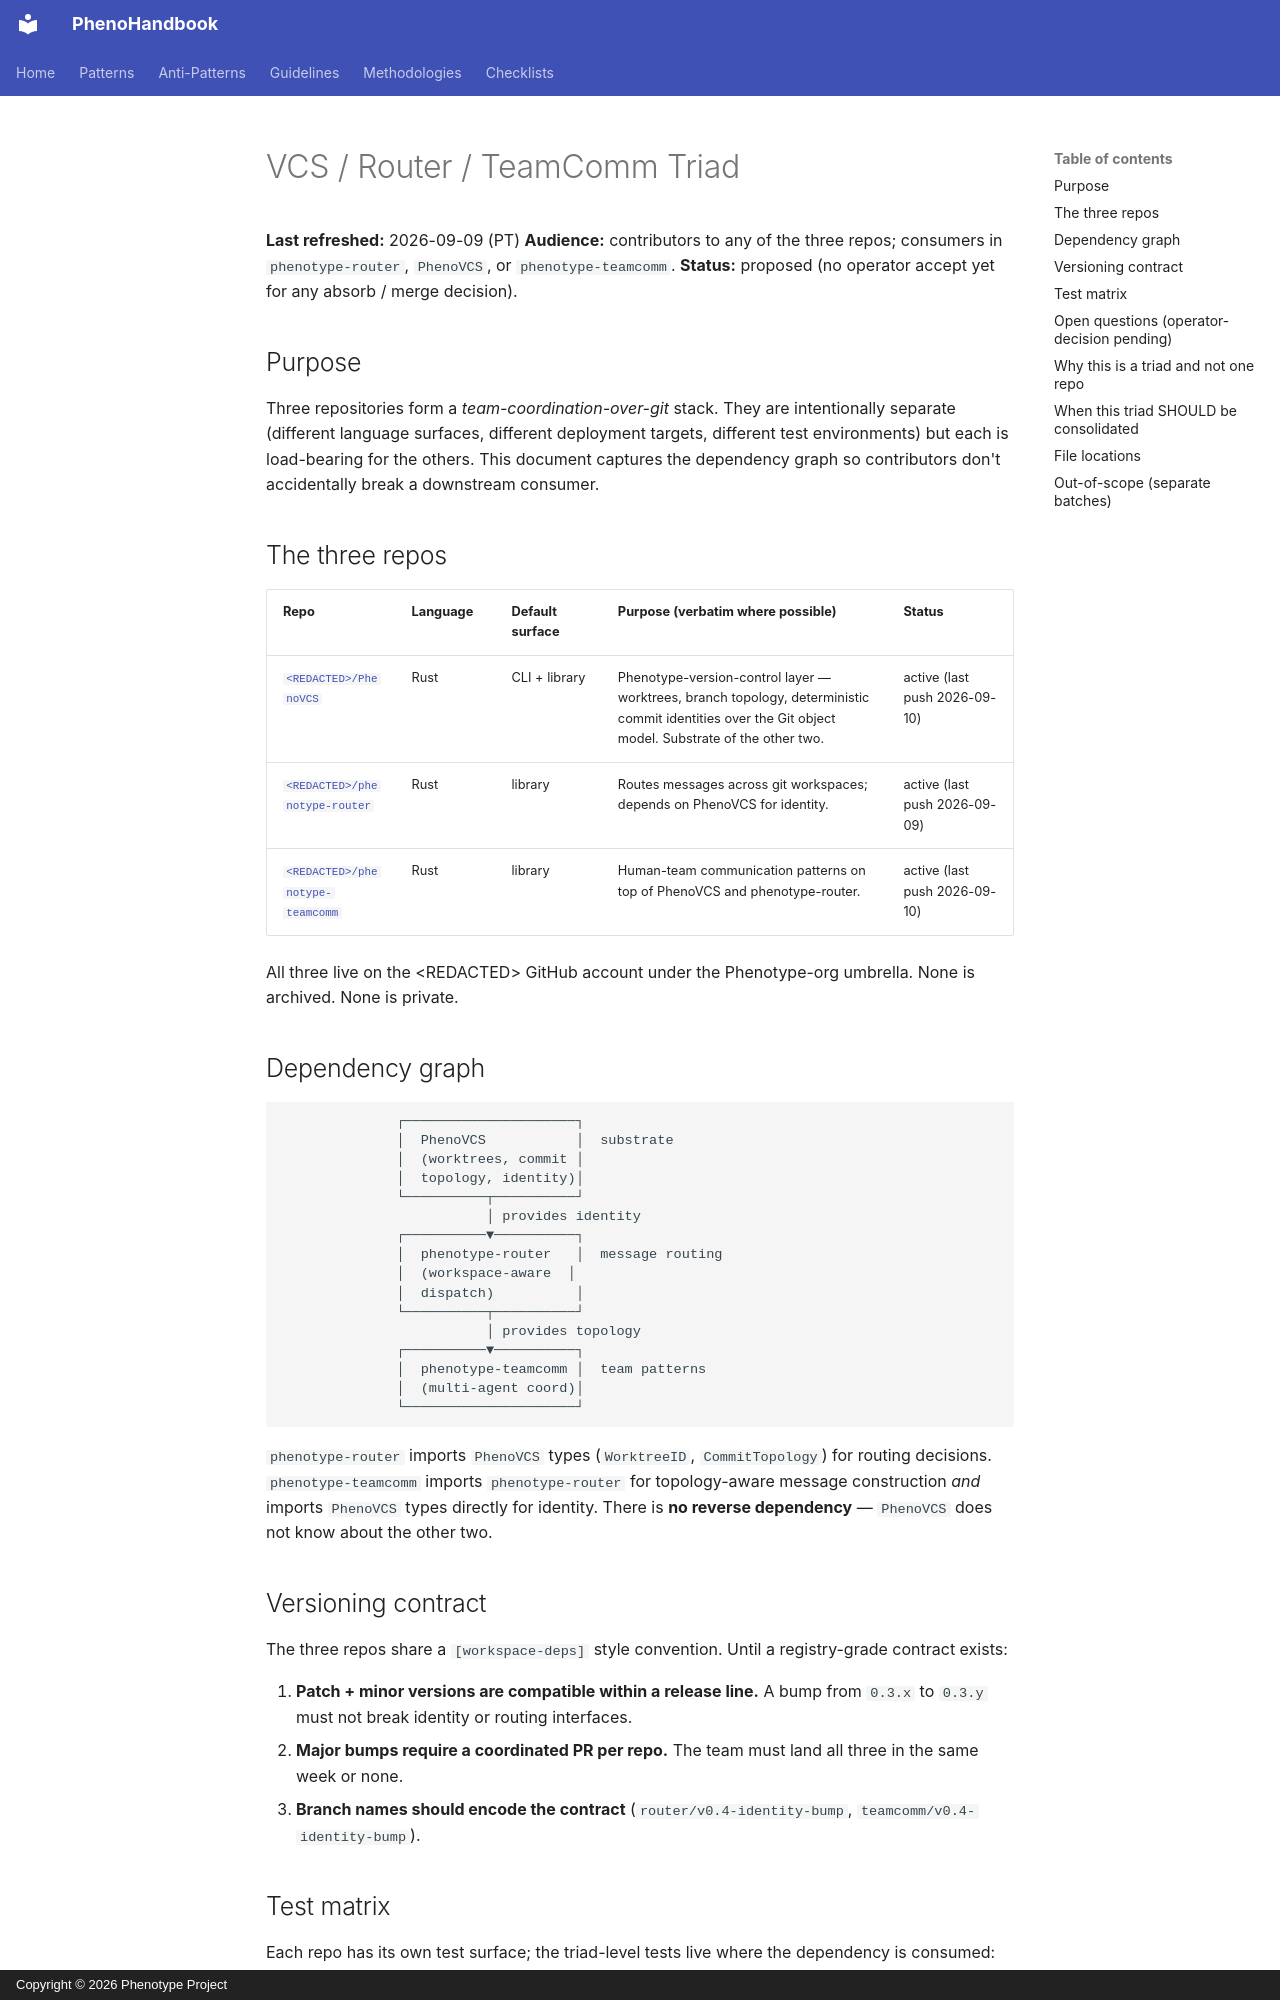

repository: KooshaPari/PhenoShared · page: handbook/patterns/governance/vcs-router-teamcomm-triad/index.html · generator: mkdocs · copyright: Copyright © 2026 Phenotype Project

# VCS / Router / TeamComm Triad

**Last refreshed:** 2026-09-09 (PT)
**Audience:** contributors to any of the three repos; consumers in `phenotype-router`, `PhenoVCS`, or `phenotype-teamcomm`.
**Status:** proposed (no operator accept yet for any absorb / merge decision).

## Purpose

Three repositories form a *team-coordination-over-git* stack. They are intentionally separate (different language surfaces, different deployment targets, different test environments) but each is load-bearing for the others. This document captures the dependency graph so contributors don't accidentally break a downstream consumer.

## The three repos

| Repo | Language | Default surface | Purpose (verbatim where possible) | Status |
|---|---|---|---|---|
| [`<REDACTED>/PhenoVCS`](https://github.com/KooshaPari/PhenoVCS) | Rust | CLI + library | Phenotype-version-control layer — worktrees, branch topology, deterministic commit identities over the Git object model. Substrate of the other two. | active (last push 2026-09-10) |
| [`<REDACTED>/phenotype-router`](https://github.com/KooshaPari/phenotype-router) | Rust | library | Routes messages across git workspaces; depends on PhenoVCS for identity. | active (last push 2026-09-09) |
| [`<REDACTED>/phenotype-teamcomm`](https://github.com/KooshaPari/phenotype-teamcomm) | Rust | library | Human-team communication patterns on top of PhenoVCS and phenotype-router. | active (last push 2026-09-10) |

All three live on the &lt;REDACTED&gt; GitHub account under the Phenotype-org umbrella. None is archived. None is private.

## Dependency graph

```
              ┌─────────────────────┐
              │  PhenoVCS           │  substrate
              │  (worktrees, commit │
              │  topology, identity)│
              └──────────┬──────────┘
                         │ provides identity
              ┌──────────▼──────────┐
              │  phenotype-router   │  message routing
              │  (workspace-aware  │
              │  dispatch)          │
              └──────────┬──────────┘
                         │ provides topology
              ┌──────────▼──────────┐
              │  phenotype-teamcomm │  team patterns
              │  (multi-agent coord)│
              └─────────────────────┘
```

`phenotype-router` imports `PhenoVCS` types (`WorktreeID`, `CommitTopology`) for routing decisions. `phenotype-teamcomm` imports `phenotype-router` for topology-aware message construction *and* imports `PhenoVCS` types directly for identity. There is **no reverse dependency** — `PhenoVCS` does not know about the other two.

## Versioning contract

The three repos share a `[workspace-deps]` style convention. Until a registry-grade contract exists:

1. **Patch + minor versions are compatible within a release line.** A bump from `0.3.x` to `0.3.y` must not break identity or routing interfaces.
2. **Major bumps require a coordinated PR per repo.** The team must land all three in the same week or none.
3. **Branch names should encode the contract** (`router/v0.4-identity-bump`, `teamcomm/v0.4-identity-bump`).
